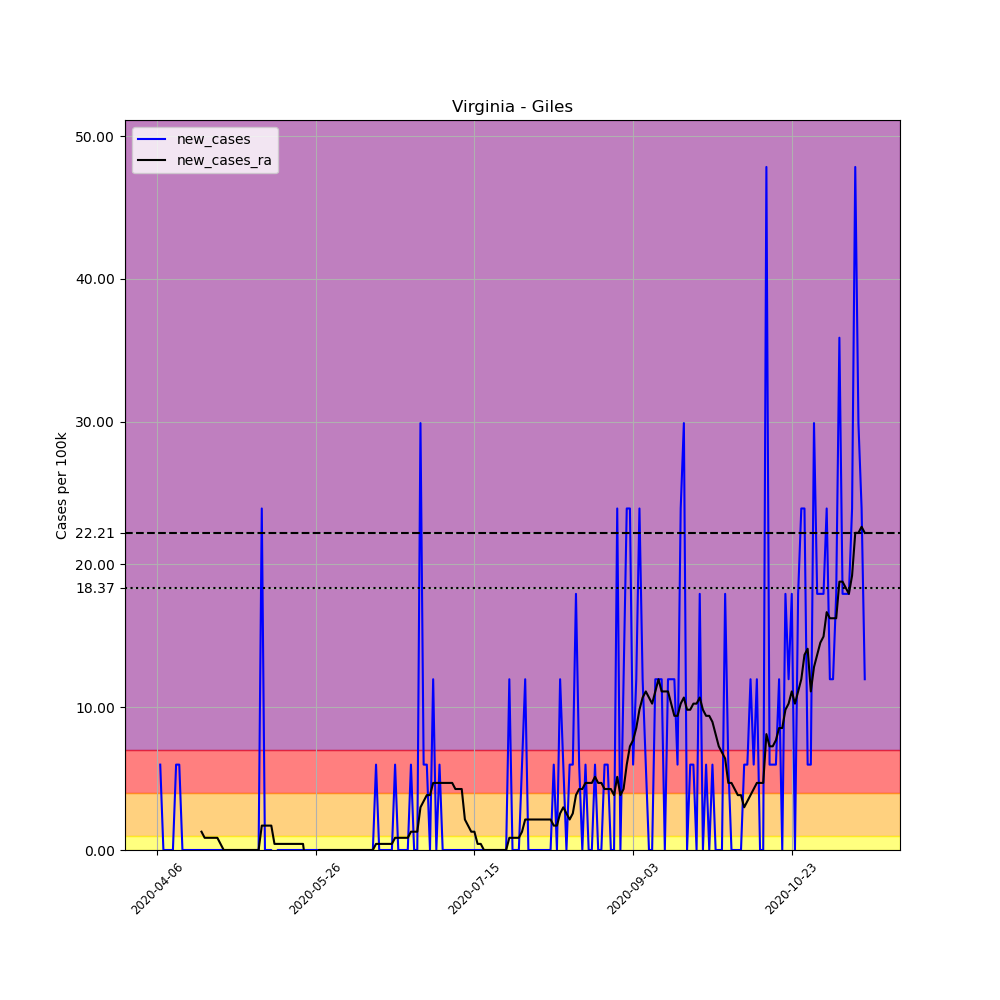

Values plotted in this chart, from the file beside it:
, date, county, state, fips, cases, deaths, COUNTY, STNAME, CTYNAME, POPESTIMATE2019, per_100k, new_cases, new_cases_ra
583171, 2020-04-06, Giles, Virginia, 51071, 1, 0, 71, Virginia, Giles, 16720, 5.981, , 
583172, 2020-04-07, Giles, Virginia, 51071, 2, 0, 71, Virginia, Giles, 16720, 11.96, 5.981, 
583173, 2020-04-08, Giles, Virginia, 51071, 2, 0, 71, Virginia, Giles, 16720, 11.96, 0.0, 
583174, 2020-04-09, Giles, Virginia, 51071, 2, 0, 71, Virginia, Giles, 16720, 11.96, 0.0, 
583175, 2020-04-10, Giles, Virginia, 51071, 2, 0, 71, Virginia, Giles, 16720, 11.96, 0.0, 
583176, 2020-04-11, Giles, Virginia, 51071, 2, 0, 71, Virginia, Giles, 16720, 11.96, 0.0, 
583177, 2020-04-12, Giles, Virginia, 51071, 3, 0, 71, Virginia, Giles, 16720, 17.94, 5.981, 
583178, 2020-04-13, Giles, Virginia, 51071, 4, 0, 71, Virginia, Giles, 16720, 23.92, 5.981, 
583179, 2020-04-14, Giles, Virginia, 51071, 4, 0, 71, Virginia, Giles, 16720, 23.92, 0.0, 
583180, 2020-04-15, Giles, Virginia, 51071, 4, 0, 71, Virginia, Giles, 16720, 23.92, 0.0, 
583181, 2020-04-16, Giles, Virginia, 51071, 4, 0, 71, Virginia, Giles, 16720, 23.92, 0.0, 
583182, 2020-04-17, Giles, Virginia, 51071, 4, 0, 71, Virginia, Giles, 16720, 23.92, 0.0, 
583183, 2020-04-18, Giles, Virginia, 51071, 4, 0, 71, Virginia, Giles, 16720, 23.92, 0.0, 
583184, 2020-04-19, Giles, Virginia, 51071, 4, 0, 71, Virginia, Giles, 16720, 23.92, 0.0, 
583185, 2020-04-20, Giles, Virginia, 51071, 4, 0, 71, Virginia, Giles, 16720, 23.92, 0.0, 1.282
583186, 2020-04-21, Giles, Virginia, 51071, 4, 0, 71, Virginia, Giles, 16720, 23.92, 0.0, 0.8544
583187, 2020-04-22, Giles, Virginia, 51071, 4, 0, 71, Virginia, Giles, 16720, 23.92, 0.0, 0.8544
583188, 2020-04-23, Giles, Virginia, 51071, 4, 0, 71, Virginia, Giles, 16720, 23.92, 0.0, 0.8544
583189, 2020-04-24, Giles, Virginia, 51071, 4, 0, 71, Virginia, Giles, 16720, 23.92, 0.0, 0.8544
583190, 2020-04-25, Giles, Virginia, 51071, 4, 0, 71, Virginia, Giles, 16720, 23.92, 0.0, 0.8544
583191, 2020-04-26, Giles, Virginia, 51071, 4, 0, 71, Virginia, Giles, 16720, 23.92, 0.0, 0.4272
583192, 2020-04-27, Giles, Virginia, 51071, 4, 0, 71, Virginia, Giles, 16720, 23.92, 0.0, 1.2688263138573217e-16
583193, 2020-04-28, Giles, Virginia, 51071, 4, 0, 71, Virginia, Giles, 16720, 23.92, 0.0, 1.2688263138573217e-16
583194, 2020-04-29, Giles, Virginia, 51071, 4, 0, 71, Virginia, Giles, 16720, 23.92, 0.0, 1.2688263138573217e-16
583195, 2020-04-30, Giles, Virginia, 51071, 4, 0, 71, Virginia, Giles, 16720, 23.92, 0.0, 1.2688263138573217e-16
583196, 2020-05-01, Giles, Virginia, 51071, 4, 0, 71, Virginia, Giles, 16720, 23.92, 0.0, 1.2688263138573217e-16
583197, 2020-05-02, Giles, Virginia, 51071, 4, 0, 71, Virginia, Giles, 16720, 23.92, 0.0, 1.2688263138573217e-16
583198, 2020-05-03, Giles, Virginia, 51071, 4, 0, 71, Virginia, Giles, 16720, 23.92, 0.0, 1.2688263138573217e-16
583199, 2020-05-04, Giles, Virginia, 51071, 4, 0, 71, Virginia, Giles, 16720, 23.92, 0.0, 1.2688263138573217e-16
583200, 2020-05-05, Giles, Virginia, 51071, 4, 0, 71, Virginia, Giles, 16720, 23.92, 0.0, 1.2688263138573217e-16
583201, 2020-05-06, Giles, Virginia, 51071, 4, 0, 71, Virginia, Giles, 16720, 23.92, 0.0, 1.2688263138573217e-16
583202, 2020-05-07, Giles, Virginia, 51071, 4, 0, 71, Virginia, Giles, 16720, 23.92, 0.0, 1.2688263138573217e-16
583203, 2020-05-08, Giles, Virginia, 51071, 4, 0, 71, Virginia, Giles, 16720, 23.92, 0.0, 1.2688263138573217e-16
583204, 2020-05-09, Giles, Virginia, 51071, 8, 0, 71, Virginia, Giles, 16720, 47.85, 23.92, 1.709
583205, 2020-05-10, Giles, Virginia, 51071, 8, 0, 71, Virginia, Giles, 16720, 47.85, 0.0, 1.709
583206, 2020-05-11, Giles, Virginia, 51071, 8, 0, 71, Virginia, Giles, 16720, 47.85, 0.0, 1.709
583207, 2020-05-12, Giles, Virginia, 51071, 8, 0, 71, Virginia, Giles, 16720, 47.85, 0.0, 1.709
583208, 2020-05-13, Giles, Virginia, 51071, 5, 0, 71, Virginia, Giles, 16720, 29.9, -17.94, 0.4272
583209, 2020-05-14, Giles, Virginia, 51071, 5, 0, 71, Virginia, Giles, 16720, 29.9, 0.0, 0.4272
583210, 2020-05-15, Giles, Virginia, 51071, 5, 0, 71, Virginia, Giles, 16720, 29.9, 0.0, 0.4272
583211, 2020-05-16, Giles, Virginia, 51071, 5, 0, 71, Virginia, Giles, 16720, 29.9, 0.0, 0.4272
583212, 2020-05-17, Giles, Virginia, 51071, 5, 0, 71, Virginia, Giles, 16720, 29.9, 0.0, 0.4272
583213, 2020-05-18, Giles, Virginia, 51071, 5, 0, 71, Virginia, Giles, 16720, 29.9, 0.0, 0.4272
583214, 2020-05-19, Giles, Virginia, 51071, 5, 0, 71, Virginia, Giles, 16720, 29.9, 0.0, 0.4272
583215, 2020-05-20, Giles, Virginia, 51071, 5, 0, 71, Virginia, Giles, 16720, 29.9, 0.0, 0.4272
583216, 2020-05-21, Giles, Virginia, 51071, 5, 0, 71, Virginia, Giles, 16720, 29.9, 0.0, 0.4272
583217, 2020-05-22, Giles, Virginia, 51071, 5, 0, 71, Virginia, Giles, 16720, 29.9, 0.0, 0.4272
583218, 2020-05-23, Giles, Virginia, 51071, 5, 0, 71, Virginia, Giles, 16720, 29.9, 0.0, -1.282
583219, 2020-05-24, Giles, Virginia, 51071, 5, 0, 71, Virginia, Giles, 16720, 29.9, 0.0, -1.282
583220, 2020-05-25, Giles, Virginia, 51071, 5, 0, 71, Virginia, Giles, 16720, 29.9, 0.0, -1.282
583221, 2020-05-26, Giles, Virginia, 51071, 5, 0, 71, Virginia, Giles, 16720, 29.9, 0.0, -1.282
583222, 2020-05-27, Giles, Virginia, 51071, 5, 0, 71, Virginia, Giles, 16720, 29.9, 0.0, 2.5376526277146434e-16
583223, 2020-05-28, Giles, Virginia, 51071, 5, 0, 71, Virginia, Giles, 16720, 29.9, 0.0, 2.5376526277146434e-16
583224, 2020-05-29, Giles, Virginia, 51071, 5, 0, 71, Virginia, Giles, 16720, 29.9, 0.0, 2.5376526277146434e-16
583225, 2020-05-30, Giles, Virginia, 51071, 5, 0, 71, Virginia, Giles, 16720, 29.9, 0.0, 2.5376526277146434e-16
583226, 2020-05-31, Giles, Virginia, 51071, 5, 0, 71, Virginia, Giles, 16720, 29.9, 0.0, 2.5376526277146434e-16
583227, 2020-06-01, Giles, Virginia, 51071, 5, 0, 71, Virginia, Giles, 16720, 29.9, 0.0, 2.5376526277146434e-16
583228, 2020-06-02, Giles, Virginia, 51071, 5, 0, 71, Virginia, Giles, 16720, 29.9, 0.0, 2.5376526277146434e-16
583229, 2020-06-03, Giles, Virginia, 51071, 5, 0, 71, Virginia, Giles, 16720, 29.9, 0.0, 2.5376526277146434e-16
583230, 2020-06-04, Giles, Virginia, 51071, 5, 0, 71, Virginia, Giles, 16720, 29.9, 0.0, 2.5376526277146434e-16
... 164 more rows
